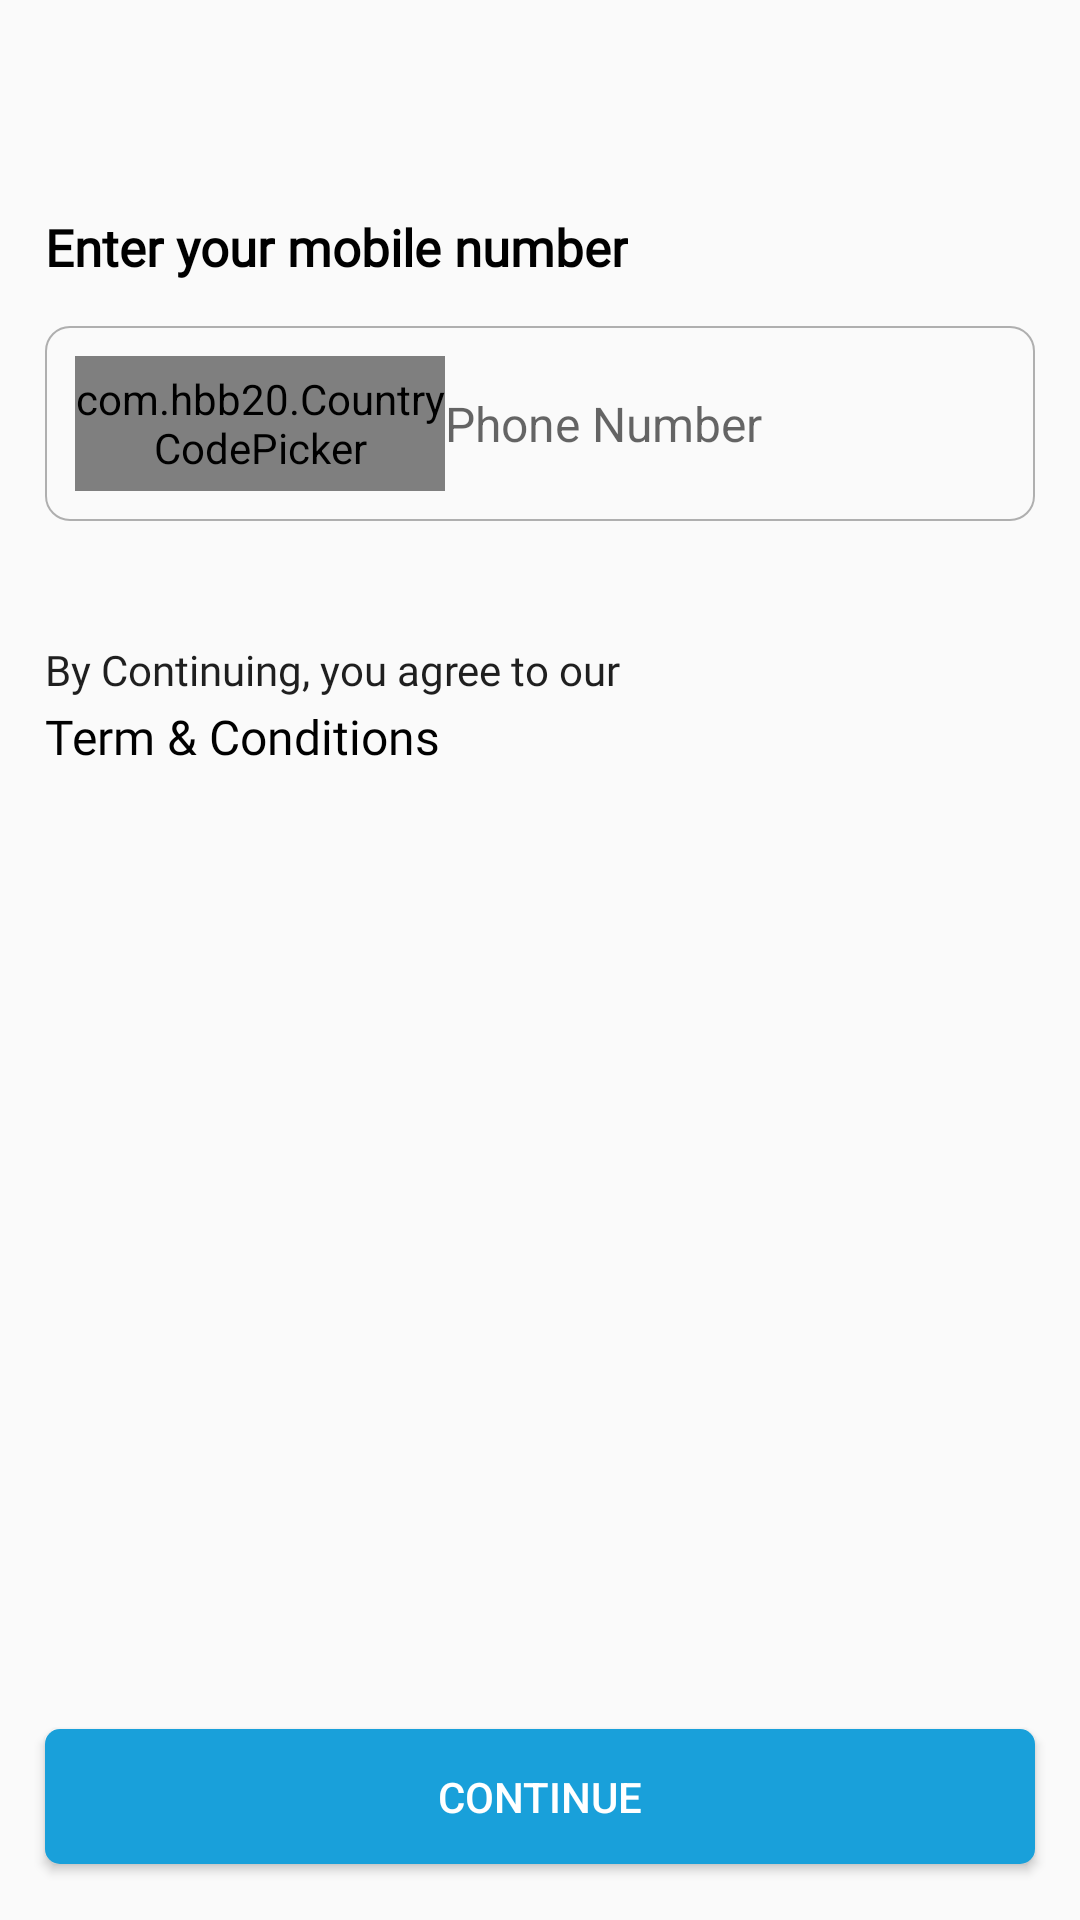

Android layout source for this screen:
<!-- AndroidManifest.xml: application theme AppTheme -->
<!-- res/layout/activity_login.xml -->
<?xml version="1.0" encoding="utf-8"?>
<LinearLayout xmlns:android="http://schemas.android.com/apk/res/android"
    xmlns:app="http://schemas.android.com/apk/res-auto"
    xmlns:tools="http://schemas.android.com/tools"
    android:layout_width="match_parent"
    android:layout_height="match_parent"
    android:orientation="vertical"
    tools:context=".AllActivity.LoginActivity"
    >

    <androidx.appcompat.widget.Toolbar
        android:layout_width="match_parent"
        android:layout_height="wrap_content">
        <ImageView
            android:layout_width="wrap_content"
            android:layout_height="wrap_content"
            android:src="@drawable/ic_baseline_arrow_back_24"/>
    </androidx.appcompat.widget.Toolbar>


        <TextView
            android:layout_width="wrap_content"
            android:layout_height="wrap_content"
            android:textSize="17dp"
            android:fontFamily="@font/adamina"
            android:layout_marginTop="15dp"
            android:layout_marginLeft="15dp"
            android:layout_marginRight="15dp"
            android:textStyle="bold"
            android:textColor="#000000"
            android:text="Enter your mobile number"/>

        <LinearLayout
            android:layout_marginTop="15dp"
            android:layout_width="match_parent"
            android:layout_height="65dp"
            android:weightSum="3"
            android:padding="10dp"
            android:layout_marginRight="15dp"
            android:layout_marginLeft="15dp"
            android:background="@drawable/bg_card"
            android:orientation="horizontal">


            <com.hbb20.CountryCodePicker
                android:id="@+id/ccp"
                android:layout_width="30dp"
                android:layout_height="match_parent"
                android:layout_weight="1"
                android:gravity="center"
                app:ccp_textSize="16sp"
                app:ccp_autoDetectCountry="true"
                app:ccp_showNameCode="true"/>

            <EditText
                android:id="@+id/edt_Text"
                android:layout_width="0dp"
                android:layout_height="match_parent"
                android:layout_weight="2"
                android:maxLength="10"

                android:textColorHighlight="#000"
                android:hint="Phone Number"
                android:background="@null"
                android:inputType="phone"
                android:textSize="16sp"
                />
        </LinearLayout>



        <TextView
            android:id="@+id/getPhone"
            android:layout_width="wrap_content"
            android:layout_height="wrap_content"
            android:layout_marginTop="40dp"
            android:textSize="14dp"
            android:textColor="#1F1F1F"
            android:fontFamily="@font/adamina"
            android:layout_marginLeft="15dp"
            android:text="By Continuing, you agree to our"/>
    <TextView
        android:layout_width="wrap_content"
        android:layout_height="wrap_content"
        android:layout_marginTop="2dp"
        android:textSize="16dp"
        android:textColor="#000"
        android:fontFamily="@font/adamina"
        android:layout_marginLeft="15dp"
        android:text="Term &amp; Conditions "/>


    <Button
        android:id="@+id/btnCon"
        android:layout_width="match_parent"
        android:layout_height="45dp"
        android:layout_marginLeft="15dp"
        android:textColor="#fff"
        android:layout_marginRight="15dp"
        android:background="@drawable/bg_login"
        android:layout_marginTop="320dp"
        android:text="Continue"/>


    </LinearLayout>
<!-- resources referenced by this layout -->
<resources>
  <!-- drawable bg_card (drawable) -->
  <?xml version="1.0" encoding="utf-8"?>
  <shape xmlns:android="http://schemas.android.com/apk/res/android"
      android:shape="rectangle">
  
  
  
      <corners
          android:radius="8dp"
          />
      <stroke
          android:color="#AFAFAF"
          android:width="0.8dp"/>
  </shape>
  <!-- drawable bg_login (drawable) -->
  <?xml version="1.0" encoding="utf-8"?>
  <shape xmlns:android="http://schemas.android.com/apk/res/android"
  
      >
  
  
      <solid
          android:color="#19a0da"
          />
  <corners
      android:radius="5dp"/>
  
  </shape>
  <style name="AppTheme" parent="Theme.AppCompat.Light.NoActionBar">
          
          <item name="colorPrimary">@color/colorPrimary</item>
          <item name="colorPrimaryDark">@color/colorPrimaryDark</item>
          <item name="colorAccent">@color/colorAccent</item>
      </style>
  <color name="colorPrimary">#000</color>
  <color name="colorPrimaryDark">#18a3fe</color>
  <color name="colorAccent">#000</color>
</resources>
